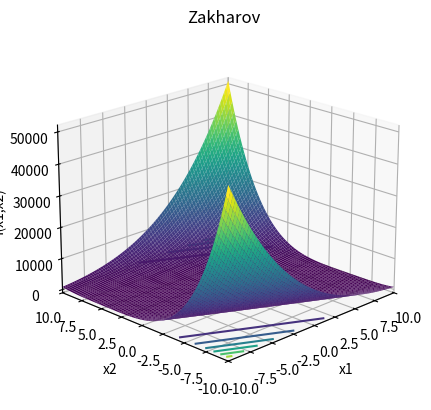

Generate this figure with matplotlib:
import numpy as np
import matplotlib.pyplot as plt
from mpl_toolkits.mplot3d import Axes3D


def zakharov(min_bound, max_bound):
    # 定义figure
    fig = plt.figure()

    # 将figure变为3d
    ax = plt.axes(projection='3d')
    fig.add_axes(ax)

    ax.set_xlabel("x1")
    ax.set_ylabel('x2')
    ax.zaxis.set_rotate_label(False)  # 一定要先关掉默认的旋转设置
    ax.set_zlabel('f(x1,x2)', rotation=90)
    ax.set_title('Zakharov')

    # 定义x, y
    x = np.linspace(min_bound, max_bound, 80)
    y = np.linspace(min_bound, max_bound, 80)
    # x = np.arange(min_bound, max_bound, 0.1)
    # y = np.arange(min_bound, max_bound, 0.1)

    ax.set_xlim(min_bound, max_bound)
    ax.set_ylim(min_bound, max_bound)

    X, Y = np.meshgrid(x, y)

    Z = X ** 2 + Y ** 2 + (0.5 * X + 0.5 * 2 * Y) ** 2 + (0.5 * X + 0.5 * 2 * Y) ** 4

    ax.plot_surface(X, Y, Z, rstride=1, cstride=1, cmap='viridis', edgecolor='none')

    plt.grid()
    # 绘制从3D曲面到底部的投影,zdir 可选 'z'|'x'|'y'| 分别表示投影到z,x,y平面
    # zdir = 'z', offset = -2 表示投影到z = -2上
    ax.contour(X, Y, Z, zdir='z', offset=0, cmap=plt.get_cmap('viridis'))
    # f(x1, x2) 的minimum = 0, x* = (0, ..., 0)

    # 调整视角
    ax.view_init(elev=20,  # 仰角
                 azim=-135  # 方位角
                 )

    plt.show()


if __name__ == '__main__':
    #  xi ∈ [-5, 10], for all i = 1, …, d
    min_bound = -10
    max_bound = 10
    zakharov(min_bound, max_bound)
